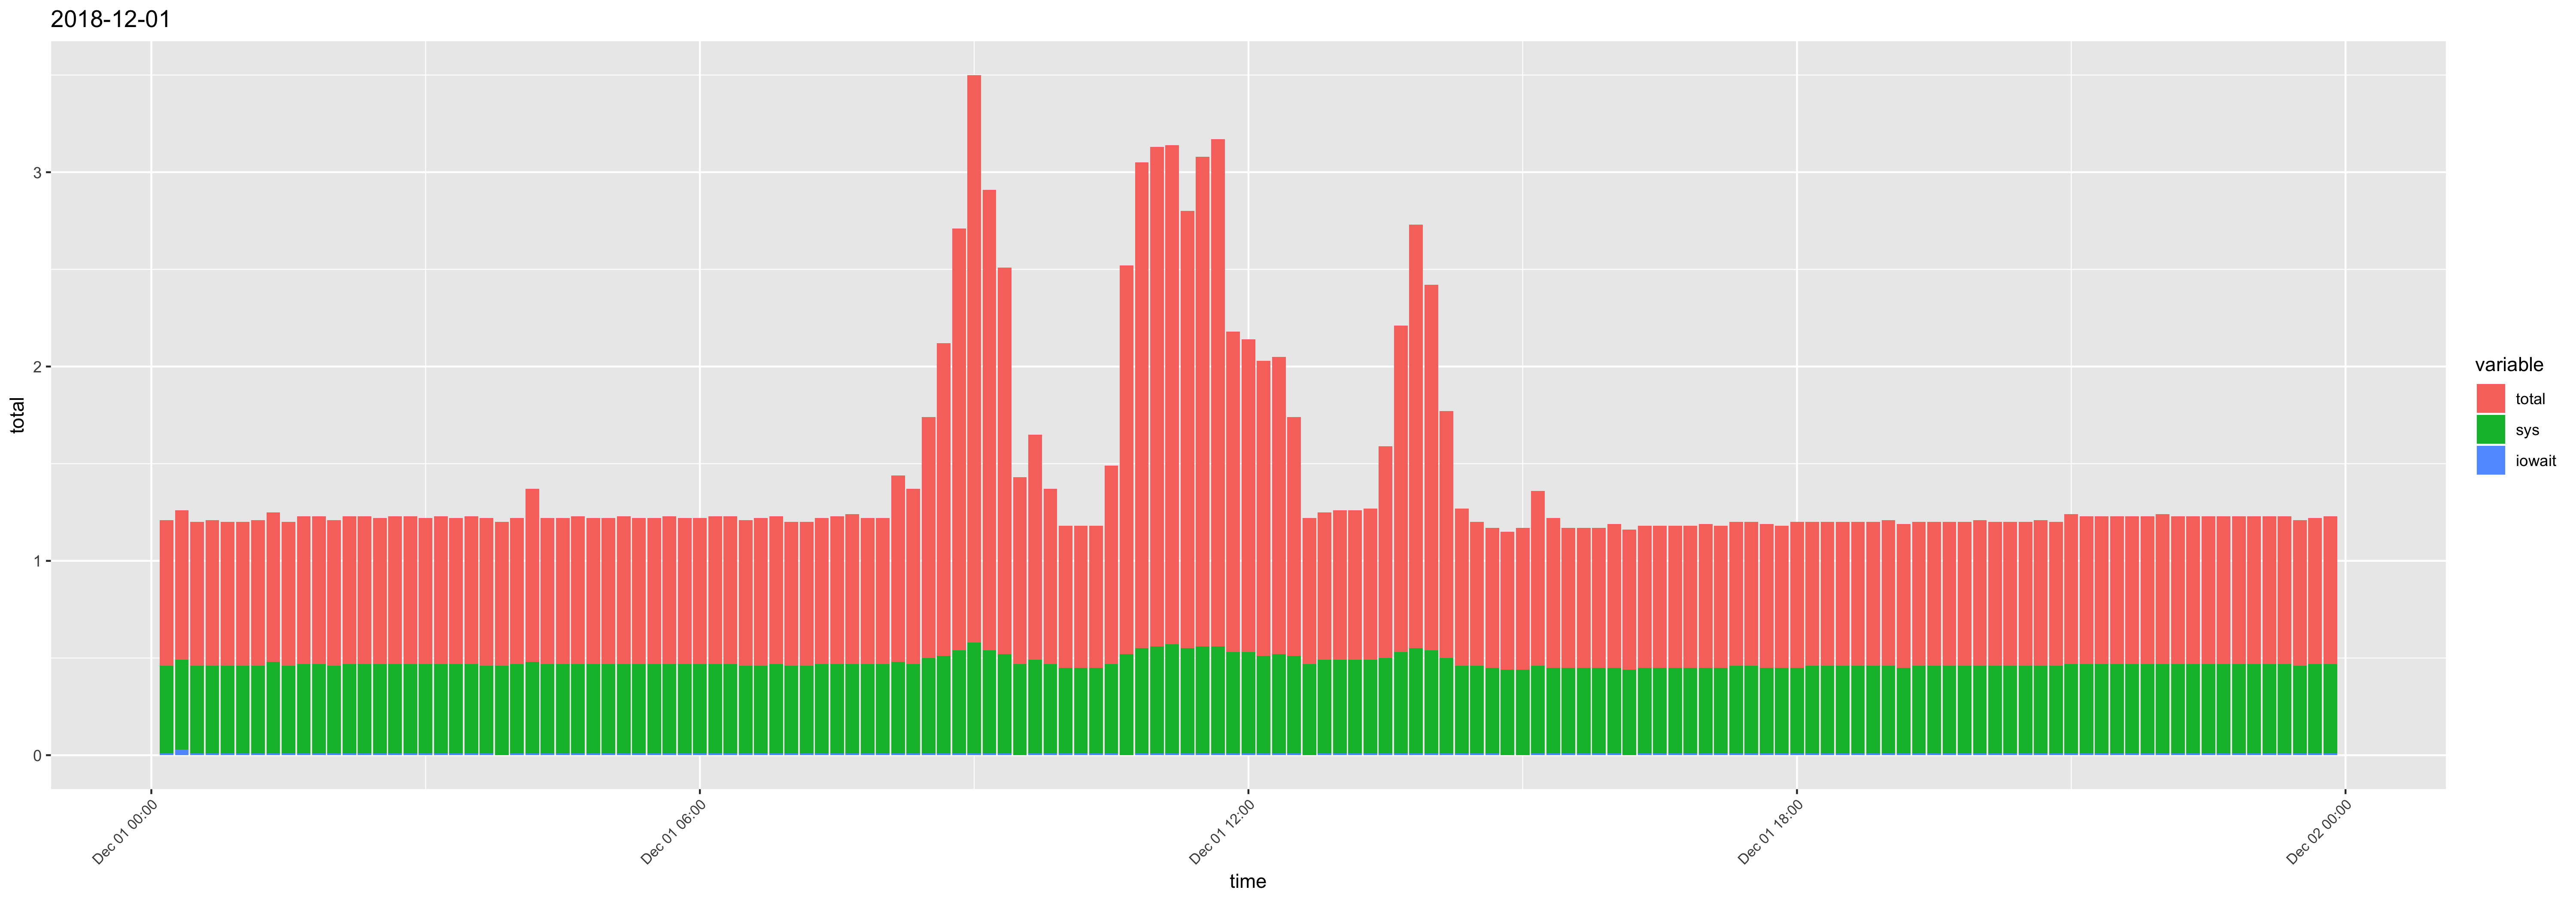

Values plotted in this chart, from the file beside it:
time, usr, sys, iowait, timestamp, total
00:10:01, 0.29, 0.45, 0.01, 2018-12-01 00:10:01, 0.75
00:20:01, 0.28, 0.46, 0.03, 2018-12-01 00:20:01, 0.77
00:30:01, 0.28, 0.45, 0.01, 2018-12-01 00:30:01, 0.74
00:40:01, 0.29, 0.45, 0.01, 2018-12-01 00:40:01, 0.75
00:50:01, 0.28, 0.45, 0.01, 2018-12-01 00:50:01, 0.74
01:00:01, 0.28, 0.45, 0.01, 2018-12-01 01:00:01, 0.74
01:10:01, 0.29, 0.45, 0.01, 2018-12-01 01:10:01, 0.75
01:20:01, 0.29, 0.47, 0.01, 2018-12-01 01:20:01, 0.77
01:30:01, 0.28, 0.45, 0.01, 2018-12-01 01:30:01, 0.74
01:40:01, 0.29, 0.46, 0.01, 2018-12-01 01:40:01, 0.76
01:50:01, 0.29, 0.46, 0.01, 2018-12-01 01:50:01, 0.76
02:00:01, 0.29, 0.45, 0.01, 2018-12-01 02:00:01, 0.75
02:10:01, 0.29, 0.46, 0.01, 2018-12-01 02:10:01, 0.76
02:20:01, 0.29, 0.46, 0.01, 2018-12-01 02:20:01, 0.76
02:30:01, 0.28, 0.46, 0.01, 2018-12-01 02:30:01, 0.75
02:40:01, 0.29, 0.46, 0.01, 2018-12-01 02:40:01, 0.76
02:50:01, 0.29, 0.46, 0.01, 2018-12-01 02:50:01, 0.76
03:00:01, 0.28, 0.46, 0.01, 2018-12-01 03:00:01, 0.75
03:10:01, 0.29, 0.46, 0.01, 2018-12-01 03:10:01, 0.76
03:20:01, 0.28, 0.46, 0.01, 2018-12-01 03:20:01, 0.75
03:30:01, 0.29, 0.46, 0.01, 2018-12-01 03:30:01, 0.76
03:40:01, 0.3, 0.45, 0.01, 2018-12-01 03:40:01, 0.76
03:50:01, 0.28, 0.46, 0, 2018-12-01 03:50:01, 0.74
04:00:01, 0.28, 0.46, 0.01, 2018-12-01 04:00:01, 0.75
04:10:01, 0.41, 0.47, 0.01, 2018-12-01 04:10:01, 0.89
04:20:01, 0.28, 0.46, 0.01, 2018-12-01 04:20:01, 0.75
04:30:02, 0.28, 0.46, 0.01, 2018-12-01 04:30:02, 0.75
04:40:01, 0.29, 0.46, 0.01, 2018-12-01 04:40:01, 0.76
04:50:01, 0.28, 0.46, 0.01, 2018-12-01 04:50:01, 0.75
05:00:01, 0.28, 0.46, 0.01, 2018-12-01 05:00:01, 0.75
05:10:01, 0.29, 0.46, 0.01, 2018-12-01 05:10:01, 0.76
05:20:01, 0.28, 0.46, 0.01, 2018-12-01 05:20:01, 0.75
05:30:01, 0.28, 0.46, 0.01, 2018-12-01 05:30:01, 0.75
05:40:01, 0.29, 0.46, 0.01, 2018-12-01 05:40:01, 0.76
05:50:01, 0.28, 0.46, 0.01, 2018-12-01 05:50:01, 0.75
06:00:01, 0.28, 0.46, 0.01, 2018-12-01 06:00:01, 0.75
06:10:01, 0.29, 0.46, 0.01, 2018-12-01 06:10:01, 0.76
06:20:01, 0.29, 0.46, 0.01, 2018-12-01 06:20:01, 0.76
06:30:01, 0.29, 0.45, 0.01, 2018-12-01 06:30:01, 0.75
06:40:01, 0.3, 0.45, 0.01, 2018-12-01 06:40:01, 0.76
06:50:01, 0.29, 0.46, 0.01, 2018-12-01 06:50:01, 0.76
07:00:01, 0.28, 0.45, 0.01, 2018-12-01 07:00:01, 0.74
07:10:01, 0.28, 0.45, 0.01, 2018-12-01 07:10:01, 0.74
07:20:01, 0.28, 0.46, 0.01, 2018-12-01 07:20:01, 0.75
07:30:01, 0.29, 0.46, 0.01, 2018-12-01 07:30:01, 0.76
07:40:01, 0.3, 0.46, 0.01, 2018-12-01 07:40:01, 0.77
07:50:01, 0.28, 0.46, 0.01, 2018-12-01 07:50:01, 0.75
08:00:01, 0.28, 0.46, 0.01, 2018-12-01 08:00:01, 0.75
08:10:01, 0.48, 0.47, 0.01, 2018-12-01 08:10:01, 0.96
08:20:01, 0.43, 0.46, 0.01, 2018-12-01 08:20:01, 0.9
08:30:01, 0.74, 0.49, 0.01, 2018-12-01 08:30:01, 1.24
08:40:01, 1.1, 0.5, 0.01, 2018-12-01 08:40:01, 1.61
08:50:01, 1.63, 0.53, 0.01, 2018-12-01 08:50:01, 2.17
09:00:01, 2.34, 0.57, 0.01, 2018-12-01 09:00:01, 2.92
09:10:01, 1.83, 0.53, 0.01, 2018-12-01 09:10:01, 2.37
09:20:01, 1.47, 0.51, 0.01, 2018-12-01 09:20:01, 1.99
09:30:01, 0.49, 0.47, 0, 2018-12-01 09:30:01, 0.96
09:40:01, 0.67, 0.48, 0.01, 2018-12-01 09:40:01, 1.16
09:50:01, 0.43, 0.46, 0.01, 2018-12-01 09:50:01, 0.9
10:00:01, 0.28, 0.44, 0.01, 2018-12-01 10:00:01, 0.73
... 84 more rows
